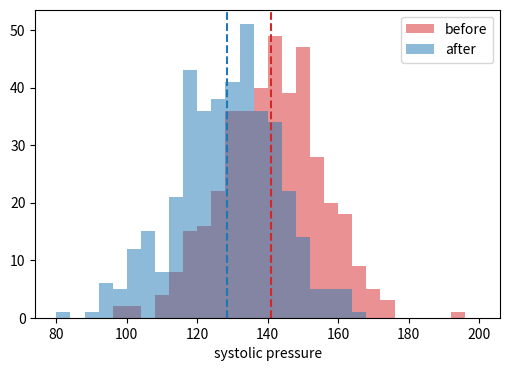

Python code for this plot:
# Two overlapping histograms with transparency and shared bin edges for a before/after comparison.
import numpy as np
import matplotlib.pyplot as plt

rng = np.random.default_rng(31)
before = rng.normal(140, 15, 400)
after = rng.normal(128, 13, 400)
bins = np.linspace(80, 200, 31)
fig, ax = plt.subplots(figsize=(6, 4))
ax.hist(before, bins=bins, alpha=0.5, label="before", color="C3")
ax.hist(after, bins=bins, alpha=0.5, label="after", color="C0")
ax.axvline(before.mean(), color="C3", ls="--")
ax.axvline(after.mean(), color="C0", ls="--")
ax.legend()
ax.set_xlabel("systolic pressure")
print(round(before.mean() - after.mean(), 3))
fig.savefig("before_after.png")
